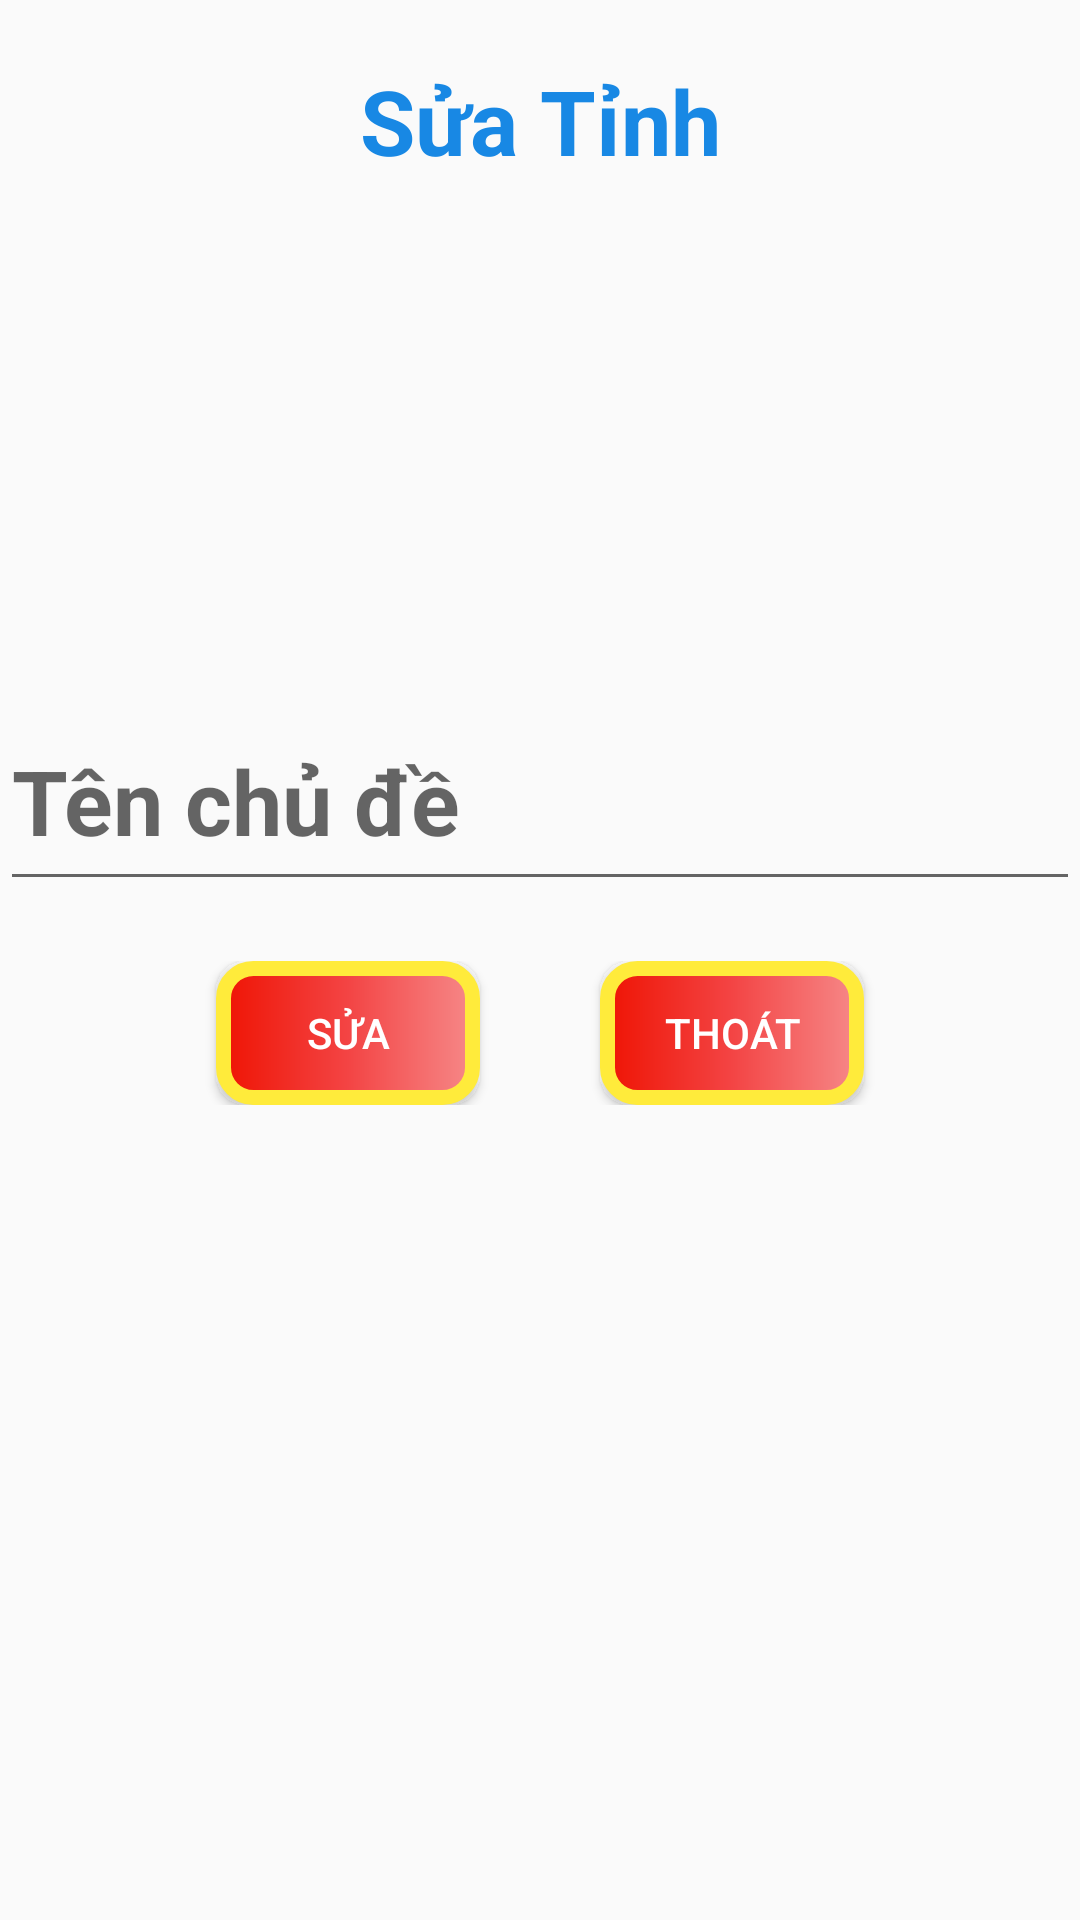

Here is an Android app screen rendered from its layout file. Give the layout XML and the strings, colors and styles it references.
<!-- AndroidManifest.xml: application theme Theme.App_gioi_thieu_du_lich -->
<!-- res/layout/dialog_sua_tinh.xml -->
<?xml version="1.0" encoding="utf-8"?>
<LinearLayout xmlns:android="http://schemas.android.com/apk/res/android"
    android:layout_width="match_parent"
    android:layout_height="match_parent"
    android:orientation="vertical">
    <TextView
        android:padding="20dp"
        android:gravity="center"
        android:textStyle="bold"
        android:textColor="#1888E4"
        android:textSize="30dp"
        android:text="Sửa Tỉnh"
        android:layout_width="match_parent"
        android:layout_height="wrap_content"/>

    <ImageButton
        android:id="@+id/btnsuahinhtinh"
        android:layout_width="match_parent"
        android:layout_height="150dp"
        android:background="@null"
        android:src="@drawable/camera" />
    <EditText
        android:id="@+id/edtsuatentinh"
        android:textColor="@color/black"
        android:textStyle="bold"
        android:textSize="30dp"
        android:hint="Tên chủ đề"
        android:layout_width="match_parent"
        android:layout_height="70dp"/>
    <LinearLayout
        android:layout_marginTop="20dp"
        android:gravity="center"
        android:layout_width="match_parent"
        android:layout_height="wrap_content">
        <Button
            android:textColor="@color/white"
            android:id="@+id/btnsuatinh"
            android:layout_marginRight="40dp"
            android:background="@drawable/custom_button"
            android:layout_width="wrap_content"
            android:layout_height="wrap_content"
            android:text="Sửa"/>
        <Button
            android:textColor="@color/white"
            android:id="@+id/btnthoatsua"
            android:background="@drawable/custom_button"
            android:text="Thoát"
            android:layout_width="wrap_content"
            android:layout_height="wrap_content"/>
    </LinearLayout>
</LinearLayout>
<!-- resources referenced by this layout -->
<resources>
  <!-- drawable custom_button (drawable) -->
  <?xml version="1.0" encoding="utf-8"?>
  <shape xmlns:android="http://schemas.android.com/apk/res/android">
      <corners android:radius="10dp"/>
      <gradient android:startColor="#EF1404"
          android:centerColor="#F34444"
          android:endColor="#F68888"/>
      <stroke android:width="5dp"
          android:color="#FFEB3B"/>
  </shape>
  <style name="Theme.App_gioi_thieu_du_lich" parent="Theme.AppCompat.DayNight.DarkActionBar">
          
          <item name="colorPrimary">@color/purple_500</item>
          <item name="colorPrimaryVariant">@color/purple_700</item>
          <item name="colorOnPrimary">@color/white</item>
          
          <item name="colorSecondary">@color/teal_200</item>
          <item name="colorSecondaryVariant">@color/teal_700</item>
          <item name="colorOnSecondary">@color/black</item>
          
          <item name="android:statusBarColor" tools:targetApi="l">?attr/colorPrimaryVariant</item>
          
      </style>
  <!-- not gathered from this repository: default colours our renderer supplied (Android Studio template values) -->
  <color name="purple_500">#FF6200EE</color>
  <color name="purple_700">#FF3700B3</color>
  <color name="teal_200">#FF03DAC5</color>
  <color name="teal_700">#FF018786</color>
  <color name="black">#FF000000</color>
  <color name="white">#FFFFFFFF</color>
</resources>
